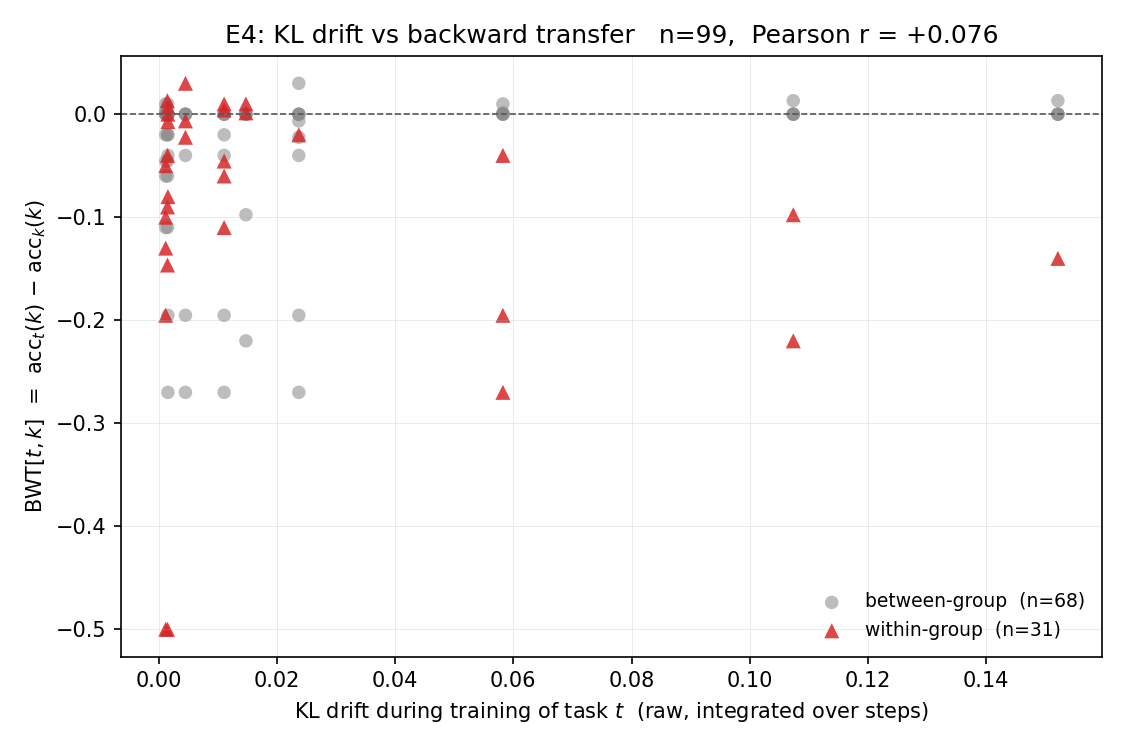

The data file committed next to this chart (first rows):
t_idx, k_idx, task_t, task_k, kl_drift_t, bwt_tk, group_t, group_k, is_new_group_t, same_group
1, 0, FOMC, C-STANCE, , 0.000000, 1, 0, True, False
2, 0, MeetingBank, C-STANCE, , 0.000000, 2, 0, True, False
2, 1, MeetingBank, FOMC, , 0.000000, 2, 1, True, False
3, 0, Py150, C-STANCE, , 0.000000, 3, 0, True, False
3, 1, Py150, FOMC, , 0.000000, 3, 1, True, False
3, 2, Py150, MeetingBank, , 0.000000, 3, 2, True, False
4, 0, ScienceQA, C-STANCE, 0.001471, 0.000000, 3, 0, False, False
4, 1, ScienceQA, FOMC, 0.001471, 0.000000, 3, 1, False, False
4, 2, ScienceQA, MeetingBank, 0.001471, 0.000000, 3, 2, False, False
4, 3, ScienceQA, Py150, 0.001471, 0.0131, 3, 3, False, True
5, 0, NumGLUE-cm, C-STANCE, 0.1521, 0.000000, 1, 0, False, False
5, 1, NumGLUE-cm, FOMC, 0.1521, -0.14, 1, 1, False, True
5, 2, NumGLUE-cm, MeetingBank, 0.1521, 0.000000, 1, 2, False, False
5, 3, NumGLUE-cm, Py150, 0.1521, 0.0131, 1, 3, False, False
5, 4, NumGLUE-cm, ScienceQA, 0.1521, 0.000000, 1, 3, False, False
6, 0, NumGLUE-ds, C-STANCE, 0.1074, 0.000000, 1, 0, False, False
6, 1, NumGLUE-ds, FOMC, 0.1074, -0.22, 1, 1, False, True
6, 2, NumGLUE-ds, MeetingBank, 0.1074, 0.000000, 1, 2, False, False
6, 3, NumGLUE-ds, Py150, 0.1074, 0.0131, 1, 3, False, False
6, 4, NumGLUE-ds, ScienceQA, 0.1074, 0.000000, 1, 3, False, False
6, 5, NumGLUE-ds, NumGLUE-cm, 0.1074, -0.0976, 1, 1, False, True
7, 0, 20Minuten, C-STANCE, 0.01476, 0.000000, 3, 0, False, False
7, 1, 20Minuten, FOMC, 0.01476, -0.22, 3, 1, False, False
7, 2, 20Minuten, MeetingBank, 0.01476, 0.000000, 3, 2, False, False
7, 3, 20Minuten, Py150, 0.01476, 0.001300, 3, 3, False, True
7, 4, 20Minuten, ScienceQA, 0.01476, 0.01, 3, 3, False, True
7, 5, 20Minuten, NumGLUE-cm, 0.01476, -0.0976, 3, 1, False, False
7, 6, 20Minuten, NumGLUE-ds, 0.01476, 0.000000, 3, 1, False, False
8, 0, dbpedia, C-STANCE, 0.05824, 0.000000, 1, 0, False, False
8, 1, dbpedia, FOMC, 0.05824, -0.27, 1, 1, False, True
8, 2, dbpedia, MeetingBank, 0.05824, 0.000000, 1, 2, False, False
8, 3, dbpedia, Py150, 0.05824, 0.001300, 1, 3, False, False
8, 4, dbpedia, ScienceQA, 0.05824, 0.01, 1, 3, False, False
8, 5, dbpedia, NumGLUE-cm, 0.05824, -0.1952, 1, 1, False, True
8, 6, dbpedia, NumGLUE-ds, 0.05824, -0.04, 1, 1, False, True
8, 7, dbpedia, 20Minuten, 0.05824, 0.000000, 1, 3, False, False
9, 0, amazon, C-STANCE, 0.004529, 0.000000, 3, 0, False, False
9, 1, amazon, FOMC, 0.004529, -0.27, 3, 1, False, False
9, 2, amazon, MeetingBank, 0.004529, 0.000000, 3, 2, False, False
9, 3, amazon, Py150, 0.004529, -0.0224, 3, 3, False, True
9, 4, amazon, ScienceQA, 0.004529, 0.03, 3, 3, False, True
9, 5, amazon, NumGLUE-cm, 0.004529, -0.1952, 3, 1, False, False
9, 6, amazon, NumGLUE-ds, 0.004529, -0.04, 3, 1, False, False
9, 7, amazon, 20Minuten, 0.004529, -0.006500, 3, 3, False, True
9, 8, amazon, dbpedia, 0.004529, 0.000000, 3, 1, False, False
10, 0, yahoo, C-STANCE, 0.02371, -0.02, 0, 0, False, True
10, 1, yahoo, FOMC, 0.02371, -0.27, 0, 1, False, False
10, 2, yahoo, MeetingBank, 0.02371, 0.000000, 0, 2, False, False
10, 3, yahoo, Py150, 0.02371, -0.0224, 0, 3, False, False
10, 4, yahoo, ScienceQA, 0.02371, 0.03, 0, 3, False, False
10, 5, yahoo, NumGLUE-cm, 0.02371, -0.1952, 0, 1, False, False
10, 6, yahoo, NumGLUE-ds, 0.02371, -0.04, 0, 1, False, False
10, 7, yahoo, 20Minuten, 0.02371, -0.006500, 0, 3, False, False
10, 8, yahoo, dbpedia, 0.02371, 0.000000, 0, 1, False, False
10, 9, yahoo, amazon, 0.02371, 0.000000, 0, 3, False, False
11, 0, agnews, C-STANCE, 0.001557, -0.02, 3, 0, False, False
11, 1, agnews, FOMC, 0.001557, -0.27, 3, 1, False, False
11, 2, agnews, MeetingBank, 0.001557, 0.000000, 3, 2, False, False
11, 3, agnews, Py150, 0.001557, -0.007200, 3, 3, False, True
11, 4, agnews, ScienceQA, 0.001557, 0.000000, 3, 3, False, True
... 45 more rows
